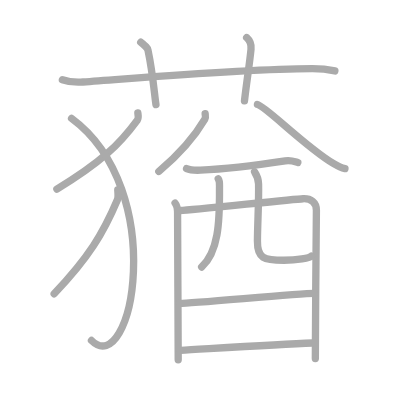
t = 0.00 s
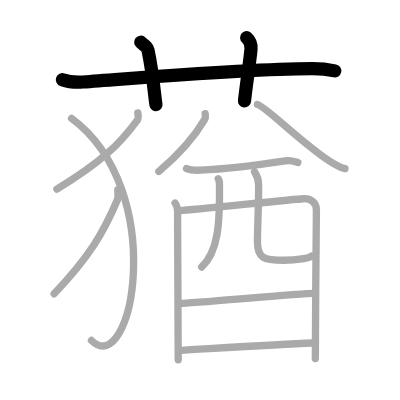
t = 3.00 s
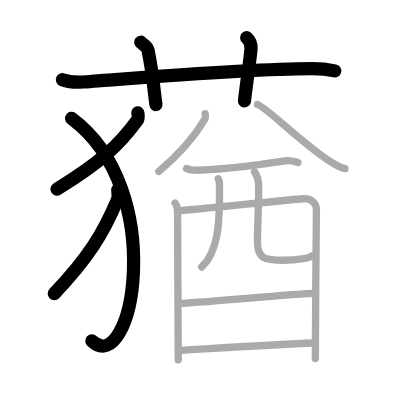
t = 6.00 s
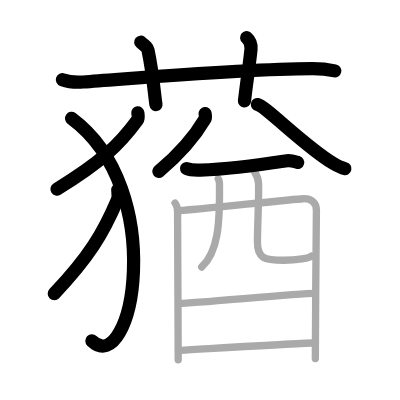
t = 9.00 s
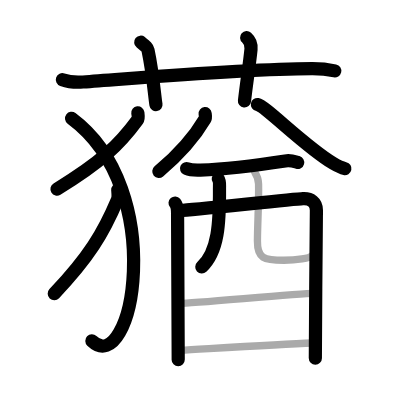
t = 12.00 s
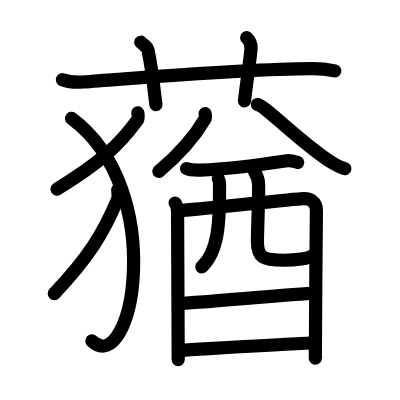
t = 15.00 s

The animated SVG that drew these frames (rendered in a browser with its animation timeline set to each time). Animation: 15 SMIL elements (animate=15); one cycle of 15.00 s.

<?xml version="1.0" standalone="no"?>
<!DOCTYPE svg PUBLIC "-//W3C//DTD SVG 1.1//EN"   "http://www.w3.org/Graphics/SVG/1.1/DTD/svg11.dtd">
<svg width="400px" height="400px"  version="1.1" xmlns="http://www.w3.org/2000/svg">
  <defs>
    <marker id="Triangle" viewBox="0 0 10 10" refX="0" refY="5" markerUnits="strokeWidth" markerWidth="3" style="stroke-opacity:0%;fill:#aaaaaa;" markerHeight="2" orient="auto">
      <path d="M 0 0 L 10 5 L 0 10 z" />
    </marker>
    
    <marker id="Arrow" viewBox="0 0 10 10" refX="5" refY="5" markerUnits="strokeWidth" markerWidth="1.8" style="stroke-opacity:0%;fill:#770000;" markerHeight="2" orient="auto">
      <path d="M 0 4 L 6 4 L 4 1 L 10 5 L 4 9 L 6 6 L 0 6 z" />
        <circle cx="5" cy="5" r="5" />
      </marker>
    
    <marker id="TriangleRed" viewBox="0 0 10 10" refX="0" refY="5" markerUnits="strokeWidth" markerWidth="3" style="stroke-opacity:0%;fill:#CC0000;" markerHeight="2" orient="auto">
      <path d="M 0 0 L 10 5 L 0 10 z" />
    </marker>
    
    <marker id="ArrowRed" viewBox="0 0 10 10" refX="5" refY="5" markerUnits="strokeWidth" markerWidth="1.8" style="stroke-opacity:0%;fill:#CC0000;" markerHeight="2" orient="auto">
      <path d="M 0 4 L 6 4 L 4 1 L 10 5 L 4 9 L 6 6 L 0 6 z" />
        <circle cx="5" cy="5" r="5" />
      </marker>
    
  </defs>
  
  <path style="fill:#ffffff; fill-opacity:100%; fill-rule:evenodd; stroke-width:0;" d="M 0 0 L 400px 0 L 400px 400px L 0 400px L 0 0" />

  <g transform="scale(3.6697247706422 3.6697247706422)">
<path style="fill:none; fill-opacity:0%; fill-rule:evenodd; stroke:#aaaaaa; stroke-opacity:100%; stroke-width: 1.5pt; stroke-linejoin:round; stroke-linecap:round;" d="M17 21.72c1.77 0.63 3.83 0.76 5.61 0.63c16.29-1.16 43.66-3.56 62.44-3.64c2.95-0.01 4.73 0.3 6.2 0.62"></path>
<path style="fill:none; fill-opacity:0%; fill-rule:evenodd; stroke:#aaaaaa; stroke-opacity:100%; stroke-width: 1.5pt; stroke-linejoin:round; stroke-linecap:round;" d="M38.35 11.5c1.39 1.13 1.83 1.48 1.98 2.17c1.38 6.52 1.78 12.45 2.17 14.83"></path>
<path style="fill:none; fill-opacity:0%; fill-rule:evenodd; stroke:#aaaaaa; stroke-opacity:100%; stroke-width: 1.5pt; stroke-linejoin:round; stroke-linecap:round;" d="M67.21 10.25c0.89 0.79 1.31 1.97 1.19 3.17C68 17.5 67.25 22 66.62 27.5"></path>
<path style="fill:none; fill-opacity:0%; fill-rule:evenodd; stroke:#aaaaaa; stroke-opacity:100%; stroke-width: 1.5pt; stroke-linejoin:round; stroke-linecap:round;" d="M37.56 30.75c0.06 0.49 0.27 1.44-0.12 1.97c-4.94 6.75-9.95 11.52-21.94 18.83"></path>
<path style="fill:none; fill-opacity:0%; fill-rule:evenodd; stroke:#aaaaaa; stroke-opacity:100%; stroke-width: 1.5pt; stroke-linejoin:round; stroke-linecap:round;" d="M19.5 32.25c26.67 19.76 16.48 71.49 5.43 60.54"></path>
<path style="fill:none; fill-opacity:0%; fill-rule:evenodd; stroke:#aaaaaa; stroke-opacity:100%; stroke-width: 1.5pt; stroke-linejoin:round; stroke-linecap:round;" d="M32.09 51.75c0.04 0.67 0.21 1.95-0.09 2.68c-3.88 9.19-7.82 15.68-17.24 25.62"></path>
<path style="fill:none; fill-opacity:0%; fill-rule:evenodd; stroke:#aaaaaa; stroke-opacity:100%; stroke-width: 1.5pt; stroke-linejoin:round; stroke-linecap:round;" d="M55.9 30.96c0.04 0.37 0.21 1.02-0.07 1.49c-2.08 3.55-6.08 8.8-12.56 14.27"></path>
<path style="fill:none; fill-opacity:0%; fill-rule:evenodd; stroke:#aaaaaa; stroke-opacity:100%; stroke-width: 1.5pt; stroke-linejoin:round; stroke-linecap:round;" d="M70.15 28.48c2.21 0.41 12.99 11.5 20.67 16.05c1.2 0.71 2.07 1.18 3.18 1.42"></path>
<path style="fill:none; fill-opacity:0%; fill-rule:evenodd; stroke:#aaaaaa; stroke-opacity:100%; stroke-width: 1.5pt; stroke-linejoin:round; stroke-linecap:round;" d="M50.84 45.93c0.98 0.44 2.77 0.48 3.76 0.44C63.5 46 70.25 45 77.73 43.85c1.61-0.25 2.62 0.21 3.43 0.43"></path>
<path style="fill:none; fill-opacity:0%; fill-rule:evenodd; stroke:#aaaaaa; stroke-opacity:100%; stroke-width: 1.5pt; stroke-linejoin:round; stroke-linecap:round;" d="M47.71 55.33c0.5 0.58 0.68 1.99 0.68 2.77c0 0.78 0.17 39.53 0.17 39.92"></path>
<path style="fill:none; fill-opacity:0%; fill-rule:evenodd; stroke:#aaaaaa; stroke-opacity:100%; stroke-width: 1.5pt; stroke-linejoin:round; stroke-linecap:round;" d="M49.22 57.37c2.81-0.1 30.79-3.11 33.35-3.22c2.13-0.1 3.65 0.93 3.65 3.14c0 1.23-0.3 31.85-0.29 40.41"></path>
<path style="fill:none; fill-opacity:0%; fill-rule:evenodd; stroke:#aaaaaa; stroke-opacity:100%; stroke-width: 1.5pt; stroke-linejoin:round; stroke-linecap:round;" d="M59.48 48.74c0.48 0.7 0.32 1.66 0.33 2.62c0.06 9.43-0.32 17.25-4.86 21.41"></path>
<path style="fill:none; fill-opacity:0%; fill-rule:evenodd; stroke:#aaaaaa; stroke-opacity:100%; stroke-width: 1.5pt; stroke-linejoin:round; stroke-linecap:round;" d="M69.37 46.84c0.59 0.89 1.05 1.93 1.09 3.3c0.11 4.34-0.26 10.19-0.31 15.55c-0.04 4.66 1.65 5.23 7.22 5.23c3.54 0 7.06-0.58 7.46-1.1"></path>
<path style="fill:none; fill-opacity:0%; fill-rule:evenodd; stroke:#aaaaaa; stroke-opacity:100%; stroke-width: 1.5pt; stroke-linejoin:round; stroke-linecap:round;" d="M48.96 82.68c3.8 0 32.36-2.72 36.66-2.72"></path>
<path style="fill:none; fill-opacity:0%; fill-rule:evenodd; stroke:#aaaaaa; stroke-opacity:100%; stroke-width: 1.5pt; stroke-linejoin:round; stroke-linecap:round;" d="M49.16 95.48c7.73-0.44 26.43-1.63 36.06-2.01"></path>

<path style="fill:none; fill-opacity:0%; fill-rule:evenodd; stroke:#000000; stroke-opacity:100%; stroke-width: 2.7pt; stroke-linejoin:round; stroke-linecap:round;" d="M17 21.72c1.77 0.63 3.83 0.76 5.61 0.63c16.29-1.16 43.66-3.56 62.44-3.64c2.95-0.01 4.73 0.3 6.2 0.62" pathLength="100" stroke-dashoffset="100" stroke-dasharray="100 105"><animate id="dashAnim1" attributeName="stroke-dashoffset" from="100" to="0" dur="1s" calcMode="linear" fill="freeze"/></path>
<path style="fill:none; fill-opacity:0%; fill-rule:evenodd; stroke:#000000; stroke-opacity:100%; stroke-width: 2.7pt; stroke-linejoin:round; stroke-linecap:round;" d="M38.35 11.5c1.39 1.13 1.83 1.48 1.98 2.17c1.38 6.52 1.78 12.45 2.17 14.83" pathLength="100" stroke-dashoffset="100" stroke-dasharray="100 105"><animate id="dashAnim2" attributeName="stroke-dashoffset" from="100" to="0" dur="1s" calcMode="linear" begin="dashAnim1.end" fill="freeze"/></path>
<path style="fill:none; fill-opacity:0%; fill-rule:evenodd; stroke:#000000; stroke-opacity:100%; stroke-width: 2.7pt; stroke-linejoin:round; stroke-linecap:round;" d="M67.21 10.25c0.89 0.79 1.31 1.97 1.19 3.17C68 17.5 67.25 22 66.62 27.5" pathLength="100" stroke-dashoffset="100" stroke-dasharray="100 105"><animate id="dashAnim3" attributeName="stroke-dashoffset" from="100" to="0" dur="1s" calcMode="linear" begin="dashAnim2.end" fill="freeze"/></path>
<path style="fill:none; fill-opacity:0%; fill-rule:evenodd; stroke:#000000; stroke-opacity:100%; stroke-width: 2.7pt; stroke-linejoin:round; stroke-linecap:round;" d="M37.56 30.75c0.06 0.49 0.27 1.44-0.12 1.97c-4.94 6.75-9.95 11.52-21.94 18.83" pathLength="100" stroke-dashoffset="100" stroke-dasharray="100 105"><animate id="dashAnim4" attributeName="stroke-dashoffset" from="100" to="0" dur="1s" calcMode="linear" begin="dashAnim3.end" fill="freeze"/></path>
<path style="fill:none; fill-opacity:0%; fill-rule:evenodd; stroke:#000000; stroke-opacity:100%; stroke-width: 2.7pt; stroke-linejoin:round; stroke-linecap:round;" d="M19.5 32.25c26.67 19.76 16.48 71.49 5.43 60.54" pathLength="100" stroke-dashoffset="100" stroke-dasharray="100 105"><animate id="dashAnim5" attributeName="stroke-dashoffset" from="100" to="0" dur="1s" calcMode="linear" begin="dashAnim4.end" fill="freeze"/></path>
<path style="fill:none; fill-opacity:0%; fill-rule:evenodd; stroke:#000000; stroke-opacity:100%; stroke-width: 2.7pt; stroke-linejoin:round; stroke-linecap:round;" d="M32.09 51.75c0.04 0.67 0.21 1.95-0.09 2.68c-3.88 9.19-7.82 15.68-17.24 25.62" pathLength="100" stroke-dashoffset="100" stroke-dasharray="100 105"><animate id="dashAnim6" attributeName="stroke-dashoffset" from="100" to="0" dur="1s" calcMode="linear" begin="dashAnim5.end" fill="freeze"/></path>
<path style="fill:none; fill-opacity:0%; fill-rule:evenodd; stroke:#000000; stroke-opacity:100%; stroke-width: 2.7pt; stroke-linejoin:round; stroke-linecap:round;" d="M55.9 30.96c0.04 0.37 0.21 1.02-0.07 1.49c-2.08 3.55-6.08 8.8-12.56 14.27" pathLength="100" stroke-dashoffset="100" stroke-dasharray="100 105"><animate id="dashAnim7" attributeName="stroke-dashoffset" from="100" to="0" dur="1s" calcMode="linear" begin="dashAnim6.end" fill="freeze"/></path>
<path style="fill:none; fill-opacity:0%; fill-rule:evenodd; stroke:#000000; stroke-opacity:100%; stroke-width: 2.7pt; stroke-linejoin:round; stroke-linecap:round;" d="M70.15 28.48c2.21 0.41 12.99 11.5 20.67 16.05c1.2 0.71 2.07 1.18 3.18 1.42" pathLength="100" stroke-dashoffset="100" stroke-dasharray="100 105"><animate id="dashAnim8" attributeName="stroke-dashoffset" from="100" to="0" dur="1s" calcMode="linear" begin="dashAnim7.end" fill="freeze"/></path>
<path style="fill:none; fill-opacity:0%; fill-rule:evenodd; stroke:#000000; stroke-opacity:100%; stroke-width: 2.7pt; stroke-linejoin:round; stroke-linecap:round;" d="M50.84 45.93c0.98 0.44 2.77 0.48 3.76 0.44C63.5 46 70.25 45 77.73 43.85c1.61-0.25 2.62 0.21 3.43 0.43" pathLength="100" stroke-dashoffset="100" stroke-dasharray="100 105"><animate id="dashAnim9" attributeName="stroke-dashoffset" from="100" to="0" dur="1s" calcMode="linear" begin="dashAnim8.end" fill="freeze"/></path>
<path style="fill:none; fill-opacity:0%; fill-rule:evenodd; stroke:#000000; stroke-opacity:100%; stroke-width: 2.7pt; stroke-linejoin:round; stroke-linecap:round;" d="M47.71 55.33c0.5 0.58 0.68 1.99 0.68 2.77c0 0.78 0.17 39.53 0.17 39.92" pathLength="100" stroke-dashoffset="100" stroke-dasharray="100 105"><animate id="dashAnim10" attributeName="stroke-dashoffset" from="100" to="0" dur="1s" calcMode="linear" begin="dashAnim9.end" fill="freeze"/></path>
<path style="fill:none; fill-opacity:0%; fill-rule:evenodd; stroke:#000000; stroke-opacity:100%; stroke-width: 2.7pt; stroke-linejoin:round; stroke-linecap:round;" d="M49.22 57.37c2.81-0.1 30.79-3.11 33.35-3.22c2.13-0.1 3.65 0.93 3.65 3.14c0 1.23-0.3 31.85-0.29 40.41" pathLength="100" stroke-dashoffset="100" stroke-dasharray="100 105"><animate id="dashAnim11" attributeName="stroke-dashoffset" from="100" to="0" dur="1s" calcMode="linear" begin="dashAnim10.end" fill="freeze"/></path>
<path style="fill:none; fill-opacity:0%; fill-rule:evenodd; stroke:#000000; stroke-opacity:100%; stroke-width: 2.7pt; stroke-linejoin:round; stroke-linecap:round;" d="M59.48 48.74c0.48 0.7 0.32 1.66 0.33 2.62c0.06 9.43-0.32 17.25-4.86 21.41" pathLength="100" stroke-dashoffset="100" stroke-dasharray="100 105"><animate id="dashAnim12" attributeName="stroke-dashoffset" from="100" to="0" dur="1s" calcMode="linear" begin="dashAnim11.end" fill="freeze"/></path>
<path style="fill:none; fill-opacity:0%; fill-rule:evenodd; stroke:#000000; stroke-opacity:100%; stroke-width: 2.7pt; stroke-linejoin:round; stroke-linecap:round;" d="M69.37 46.84c0.59 0.89 1.05 1.93 1.09 3.3c0.11 4.34-0.26 10.19-0.31 15.55c-0.04 4.66 1.65 5.23 7.22 5.23c3.54 0 7.06-0.58 7.46-1.1" pathLength="100" stroke-dashoffset="100" stroke-dasharray="100 105"><animate id="dashAnim13" attributeName="stroke-dashoffset" from="100" to="0" dur="1s" calcMode="linear" begin="dashAnim12.end" fill="freeze"/></path>
<path style="fill:none; fill-opacity:0%; fill-rule:evenodd; stroke:#000000; stroke-opacity:100%; stroke-width: 2.7pt; stroke-linejoin:round; stroke-linecap:round;" d="M48.96 82.68c3.8 0 32.36-2.72 36.66-2.72" pathLength="100" stroke-dashoffset="100" stroke-dasharray="100 105"><animate id="dashAnim14" attributeName="stroke-dashoffset" from="100" to="0" dur="1s" calcMode="linear" begin="dashAnim13.end" fill="freeze"/></path>
<path style="fill:none; fill-opacity:0%; fill-rule:evenodd; stroke:#000000; stroke-opacity:100%; stroke-width: 2.7pt; stroke-linejoin:round; stroke-linecap:round;" d="M49.16 95.48c7.73-0.44 26.43-1.63 36.06-2.01" pathLength="100" stroke-dashoffset="100" stroke-dasharray="100 105"><animate id="dashAnim15" attributeName="stroke-dashoffset" from="100" to="0" dur="1s" calcMode="linear" begin="dashAnim14.end" fill="freeze"/></path>

</g>

</svg>  
          
